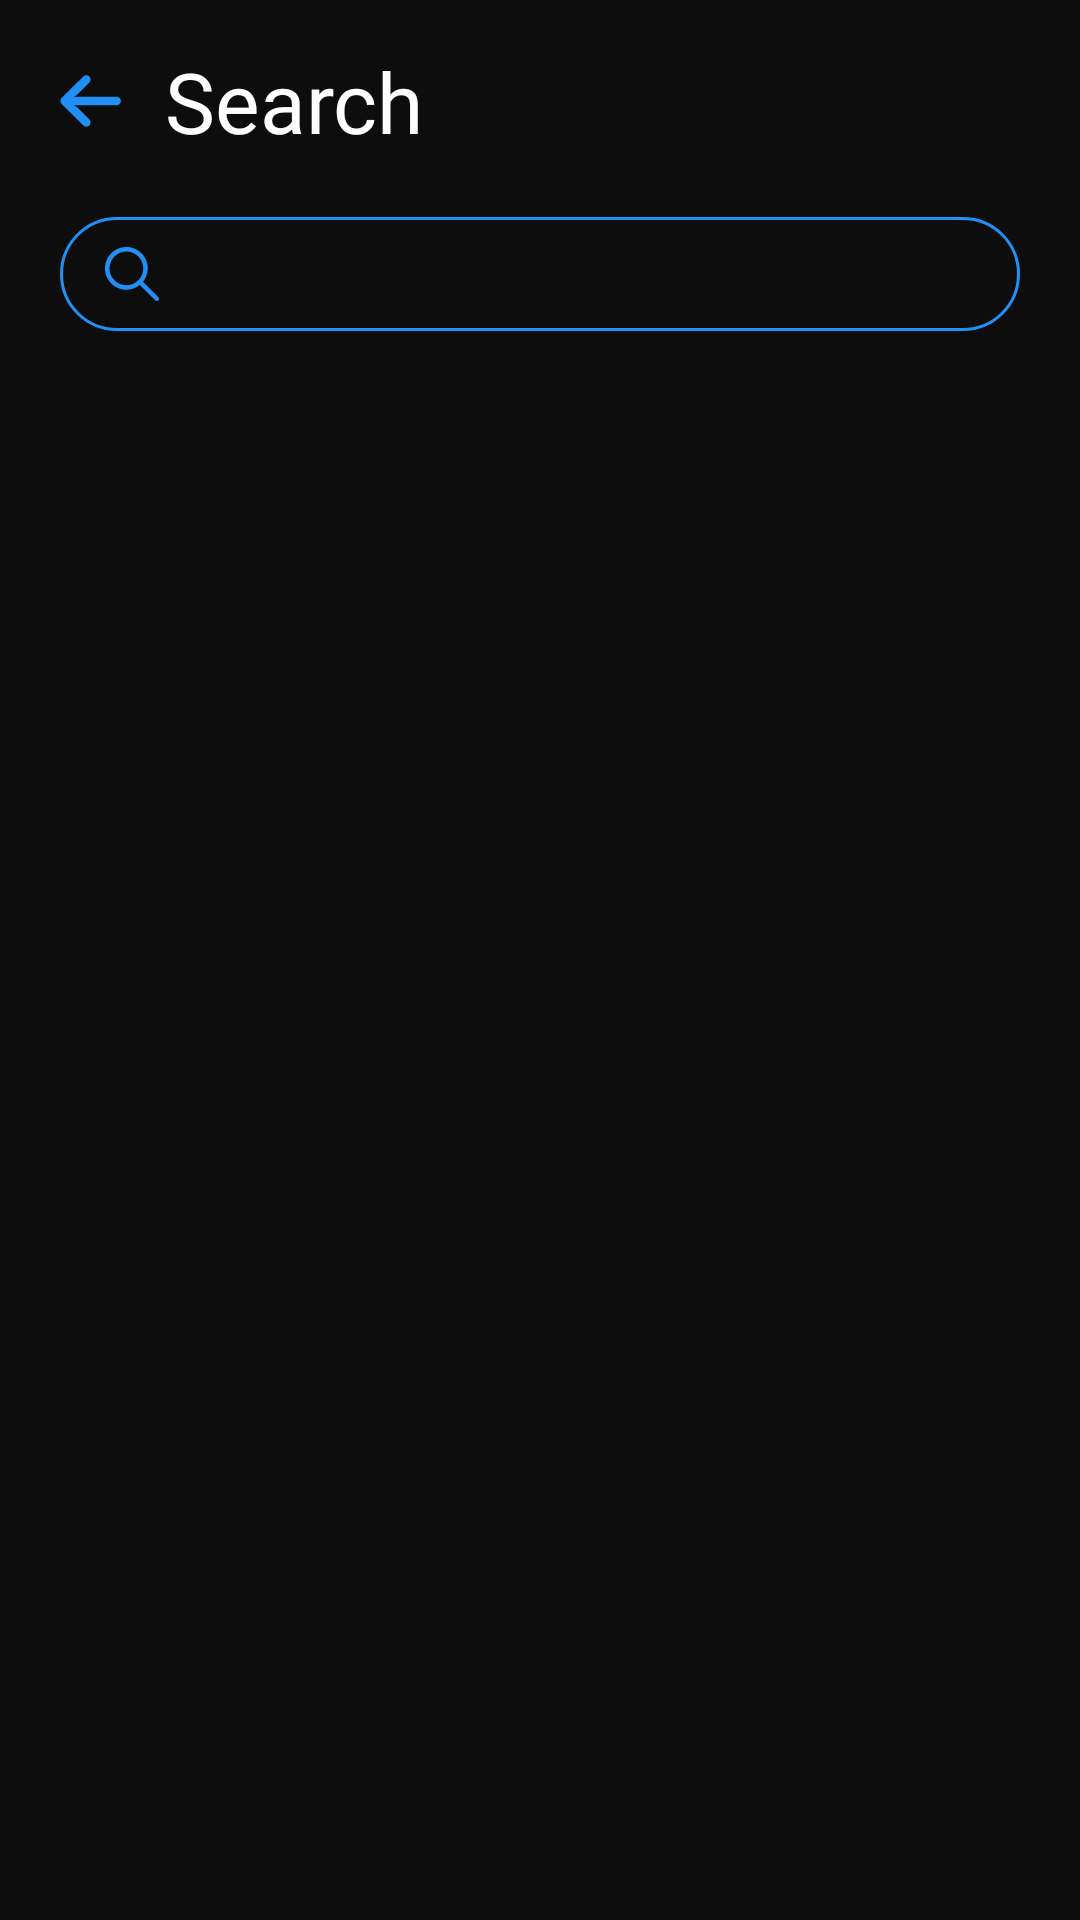

Here is an Android app screen rendered from its layout file. Give the layout XML and the strings, colors and styles it references.
<!-- AndroidManifest.xml: application theme Theme.KinoCat -->
<!-- res/layout/activity_search.xml -->
<?xml version="1.0" encoding="utf-8"?>
<LinearLayout xmlns:android="http://schemas.android.com/apk/res/android"
    xmlns:app="http://schemas.android.com/apk/res-auto"
    xmlns:tools="http://schemas.android.com/tools"
    android:orientation="vertical"
    android:layout_width="match_parent"
    android:layout_height="match_parent"
    android:background="@color/colorPrimary">

    <androidx.constraintlayout.widget.ConstraintLayout
        android:id="@+id/search_back_button"
        android:layout_width="wrap_content"
        android:layout_height="wrap_content"
        android:layout_margin="10dp"
        android:padding="5dp"
        android:background="@drawable/circle_button_background">

        <ImageView
            android:id="@+id/imageView"
            android:layout_width="30dp"
            android:layout_height="30dp"
            android:contentDescription="@string/logo_description"
            android:src="@drawable/ic_back_arrow"
            app:layout_constraintBottom_toBottomOf="parent"
            app:layout_constraintStart_toStartOf="parent"
            app:layout_constraintTop_toTopOf="parent" />

        <TextView
            android:id="@+id/textView"
            android:layout_width="wrap_content"
            android:layout_height="match_parent"
            android:layout_marginStart="10dp"
            android:layout_marginLeft="10dp"
            android:fontFamily="@font/ubuntu_medium"
            android:text="@string/search"
            android:textColor="@color/white"
            android:textSize="28sp"
            app:layout_constraintBottom_toBottomOf="parent"
            app:layout_constraintStart_toEndOf="@+id/imageView"
            app:layout_constraintTop_toTopOf="parent" />

    </androidx.constraintlayout.widget.ConstraintLayout>

    <LinearLayout
        android:layout_width="match_parent"
        android:layout_height="wrap_content"
        android:layout_marginStart="20dp"
        android:layout_marginLeft="20dp"
        android:layout_marginTop="5dp"
        android:layout_marginEnd="20dp"
        android:layout_marginRight="20dp"
        android:layout_marginBottom="5dp"
        android:background="@drawable/search_background"
        android:orientation="horizontal"
        android:padding="10dp">

        <ImageView
            android:layout_width="18dp"
            android:layout_height="18dp"
            android:layout_marginStart="5dp"
            android:layout_marginLeft="5dp"
            android:src="@drawable/ic_search"
            app:tint="@color/colorAccent" />

        <EditText
            android:id="@+id/searchEdit"
            android:layout_width="match_parent"
            android:layout_height="match_parent"
            android:layout_marginStart="10dp"
            android:layout_marginLeft="10dp"
            android:background="@android:color/transparent"
            android:fontFamily="@font/ubuntu_medium"
            android:inputType="text"
            android:maxLines="1"
            android:padding="0dp"
            android:textColor="@color/white"
            android:textSize="18sp" />
    </LinearLayout>
    <FrameLayout
        android:id="@+id/film_fragment"
        android:layout_width="match_parent"
        android:layout_height="match_parent"
        android:layout_marginLeft="2dp"
        android:layout_marginRight="2dp"
        android:layout_marginTop="10dp"/>
</LinearLayout>
<!-- resources referenced by this layout -->
<resources>
  <color name="colorAccent">#2190F6</color>
  <color name="colorPrimary">#0D0D0D</color>
  <color name="white">#FFFFFFFF</color>
  <!-- drawable circle_button_background (drawable) -->
  <?xml version="1.0" encoding="utf-8"?>
  <selector xmlns:android="http://schemas.android.com/apk/res/android">
      <item android:state_pressed="false">
          <shape android:shape="rectangle">
              <solid android:color="#00000000"/>
              <corners android:radius="50dp"/>
          </shape>
      </item>
      <item android:state_pressed="true">
          <shape android:shape="rectangle">
              <solid android:color="#35ffffff"/>
              <corners android:radius="50dp"/>
          </shape>
      </item>
  </selector>
  <!-- drawable ic_back_arrow (drawable) -->
  <vector android:height="24dp" android:viewportHeight="70"
      android:viewportWidth="70" android:width="24dp" xmlns:android="http://schemas.android.com/apk/res/android">
      <path android:fillColor="#2190F6" android:pathData="M56.1751,31.7263C55.9828,31.6953 55.7881,31.681 55.5934,31.6835H22.4358L23.1588,31.3498C23.8656,31.0178 24.5085,30.5661 25.0588,30.0149L34.357,20.7876C35.5816,19.6275 35.7874,17.7613 34.8447,16.3659C33.7474,14.8789 31.6432,14.556 30.1447,15.6448C30.0236,15.7329 29.9086,15.8288 29.8004,15.932L12.9863,32.6179C11.6723,33.9205 11.6711,36.0334 12.9837,37.3374C12.9845,37.3382 12.9854,37.3392 12.9863,37.34L29.8004,54.0259C31.1155,55.3273 33.2447,55.3243 34.5562,54.0193C34.6594,53.9166 34.7558,53.8073 34.8447,53.6922C35.7874,52.2967 35.5816,50.4305 34.357,49.2704L25.0756,40.0264C24.5823,39.5363 24.015,39.1253 23.3942,38.8084L22.3854,38.3578H55.4083C57.1262,38.4211 58.6334,37.2303 58.9561,35.5546C59.2534,33.7353 58.0083,32.0214 56.1751,31.7263Z"/>
  </vector>
  <!-- drawable ic_search (drawable) -->
  <vector android:height="24dp" android:viewportHeight="44"
      android:viewportWidth="44" android:width="24dp" xmlns:android="http://schemas.android.com/apk/res/android">
      <path android:fillColor="#ffffff" android:pathData="M43.4623,40.8705L30.95,28.358C33.3736,25.3642 34.8329,21.56 34.8329,17.4167C34.8329,7.8137 27.0193,0 17.4164,0C7.8135,0 0,7.8136 0,17.4166C0,27.0196 7.8136,34.8333 17.4165,34.8333C21.5598,34.8333 25.3639,33.374 28.3577,30.9503L40.8701,43.4628C41.2276,43.8203 41.6968,44 42.1662,44C42.6356,44 43.1049,43.8203 43.4624,43.4628C44.1792,42.746 44.1792,41.5873 43.4623,40.8705ZM17.4165,31.1666C9.8339,31.1666 3.6667,24.9993 3.6667,17.4166C3.6667,9.8339 9.8339,3.6666 17.4165,3.6666C24.9991,3.6666 31.1664,9.8339 31.1664,17.4166C31.1664,24.9993 24.999,31.1666 17.4165,31.1666Z"/>
  </vector>
  <!-- drawable search_background (drawable) -->
  <?xml version="1.0" encoding="utf-8"?>
  <shape android:shape="rectangle" xmlns:android="http://schemas.android.com/apk/res/android">
      <corners android:radius="20dp"/>
      <stroke android:color="@color/colorAccent" android:width="1dp"/>
  </shape>
  <string name="logo_description">Logo</string>
  <string name="search">Search</string>
  <style name="Theme.KinoCat" parent="Theme.AppCompat.DayNight.NoActionBar">
          <item name="colorPrimary">@color/colorPrimary</item>
          <item name="colorPrimaryVariant">@color/colorPrimary</item>
          <item name="colorOnPrimary">@color/white</item>
          <item name="colorAccent">@color/colorAccent</item>
          <item name="android:statusBarColor" tools:targetApi="l">@color/colorPrimary</item>
      </style>
</resources>
